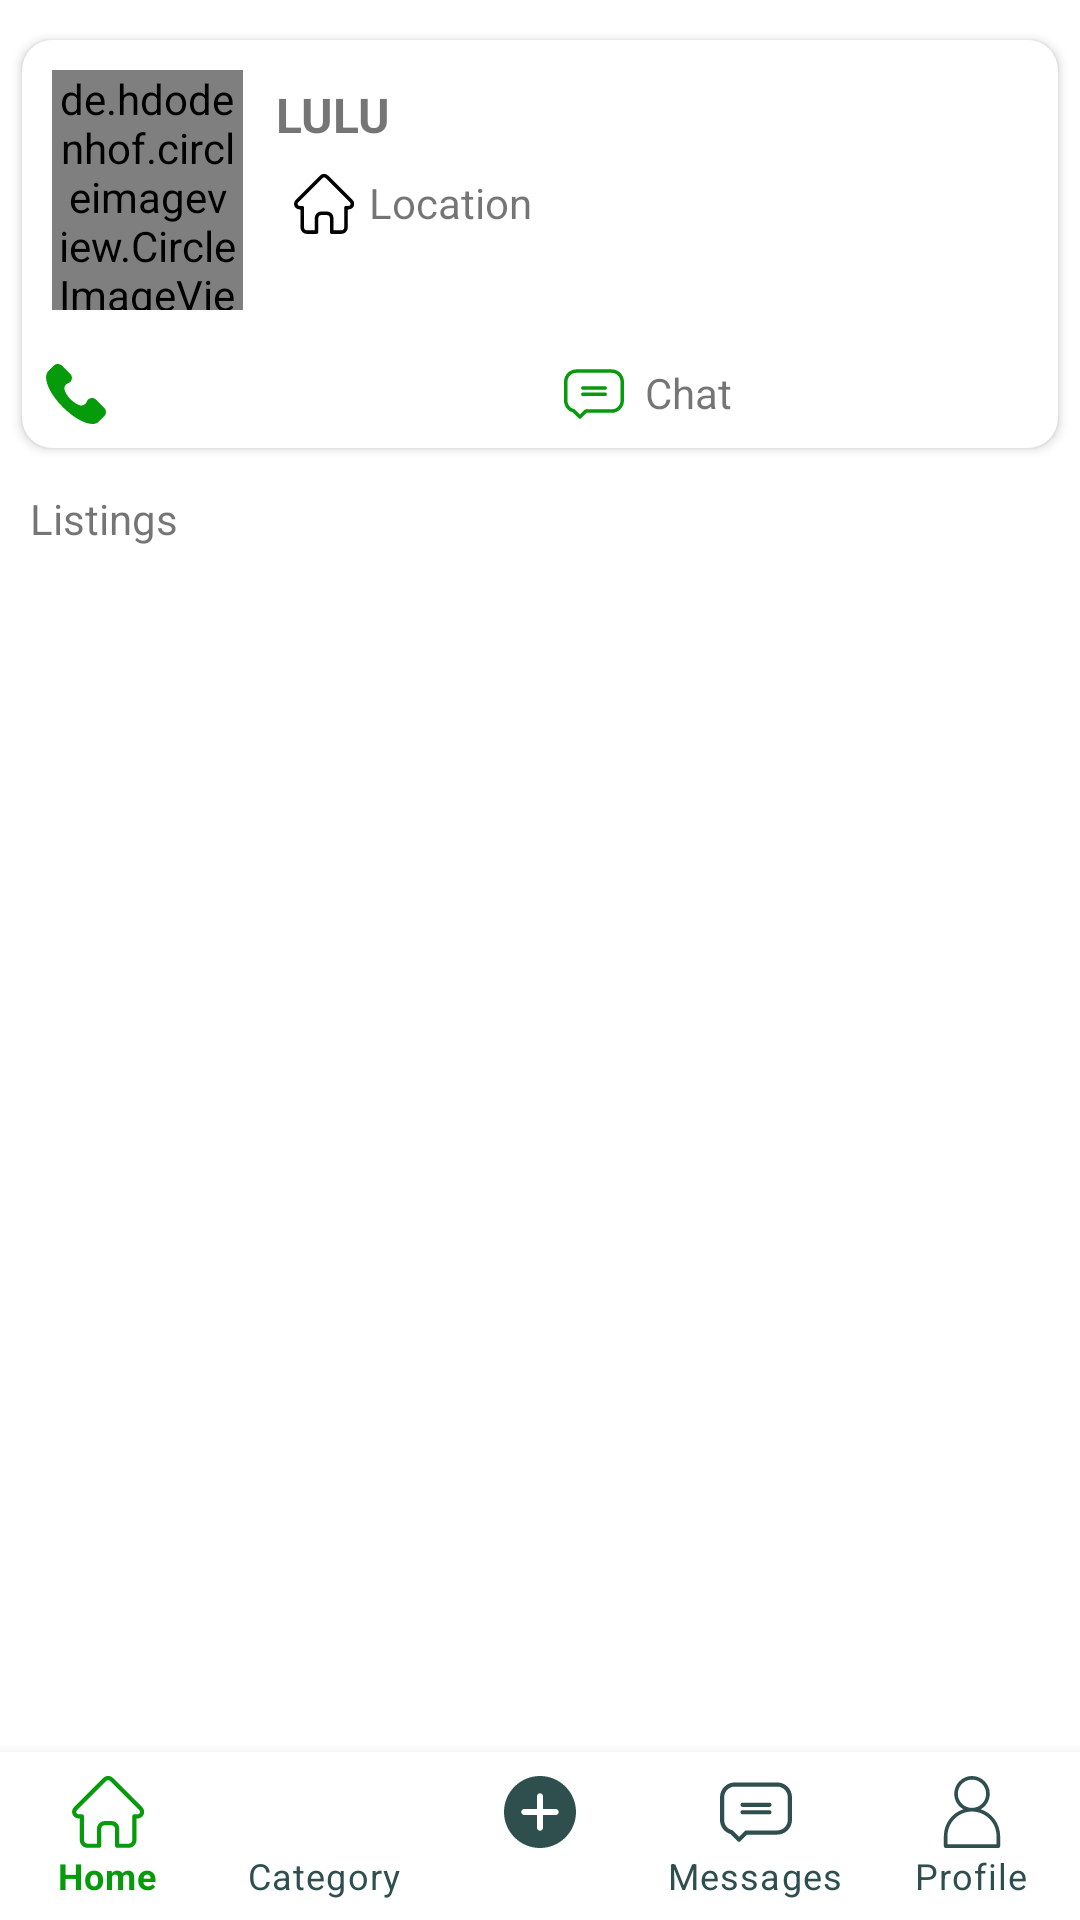

Reconstruct the res/layout file that produces this screen, plus the resources it refers to.
<!-- AndroidManifest.xml: application theme Theme.Agrimo -->
<!-- res/layout/activity_other_profile.xml -->
<?xml version="1.0" encoding="utf-8"?>
<RelativeLayout
    xmlns:android="http://schemas.android.com/apk/res/android"
    xmlns:app="http://schemas.android.com/apk/res-auto"
    xmlns:tools="http://schemas.android.com/tools"
    android:layout_width="match_parent"
    android:layout_height="match_parent"
    android:fillViewport="true"
    tools:context=".OtherProfile">


    <androidx.core.widget.NestedScrollView
        android:paddingBottom="65dp"
        android:id="@+id/nesView"
        android:fillViewport="true"
        android:layout_width="match_parent"
        android:layout_height="match_parent">

        <androidx.constraintlayout.widget.ConstraintLayout
            android:layout_width="match_parent"
            android:layout_height="match_parent">


            <androidx.cardview.widget.CardView
                android:id="@+id/cardViewDetail"
                android:layout_width="0dp"
                android:layout_height="wrap_content"
                app:layout_constraintBottom_toBottomOf="parent"
                app:layout_constraintEnd_toEndOf="parent"

                app:layout_constraintStart_toStartOf="parent"
                app:layout_constraintTop_toTopOf="parent"
                app:layout_constraintVertical_bias="0.03"
                app:layout_constraintWidth_percent="0.96"

                app:cardCornerRadius="10dp"
               >
                <LinearLayout
                    android:orientation="vertical"
                    android:layout_width="match_parent"
                    android:layout_height="wrap_content">

                    <LinearLayout
                        android:padding="10dp"
                        android:layout_width="match_parent"
                        android:layout_height="wrap_content"
                        android:orientation="horizontal"
                        android:weightSum="100"
                        android:baselineAligned="false">

                        <RelativeLayout
                            android:orientation="vertical"
                            android:layout_weight="20"
                            android:layout_width="0dp"
                            android:layout_height="wrap_content">

                            <de.hdodenhof.circleimageview.CircleImageView
                                app:civ_circle_background_color="@color/grey"
                                app:civ_border_color="@color/white"

                                app:civ_border_width="1dp"
                                android:id="@+id/otherProfileImage"
                                android:layout_width="80dp"
                                android:layout_height="80dp"

                                android:src="@drawable/ic_user" />



                        </RelativeLayout>

                        <LinearLayout
                            android:layout_marginStart="7dp"
                            android:layout_width="0dp"
                            android:layout_height="match_parent"
                            android:layout_weight="80"

                            android:orientation="vertical">

                            <TextView
                                android:text="LULU"

                                android:textSize="16sp"
                                android:textStyle="bold"
                                android:id="@+id/otherProfileUsername"
                                android:layout_width="match_parent"
                                android:layout_height="wrap_content"
                                android:padding="4dp" />

                            <TextView
                                android:drawablePadding="5dp"

                                android:text="Location"
                                android:id="@+id/otherProfileLocation"
                                android:layout_width="wrap_content"
                                android:layout_height="wrap_content"
                                android:layout_marginStart="5dp"
                                android:padding="5dp"
                                app:drawableStartCompat="@drawable/ic_home" />

                        </LinearLayout>



                    </LinearLayout>

                    <LinearLayout
                        android:weightSum="100"
                        android:orientation="horizontal"
                        android:layout_width="match_parent"
                        android:layout_height="wrap_content">


                        <TextView
                            android:id="@+id/otherPhoneNumber"
                            android:drawablePadding="7dp"
                            android:padding="8dp"
                            app:drawableTint="@color/green"
                            app:tint="@color/green"
                            android:layout_weight="50"
                            android:layout_width="0dp"
                            android:layout_height="wrap_content"
                            app:drawableStartCompat="@drawable/ic_phone_call" />


                        <TextView
                            android:id="@+id/otherChat"
                            android:drawablePadding="7dp"
                            android:text="Chat"
                            android:padding="8dp"
                            app:drawableTint="@color/green"
                            app:tint="@color/green"
                            android:layout_weight="50"
                            android:layout_width="0dp"
                            android:layout_height="wrap_content"
                            app:drawableStartCompat="@drawable/ic_message" />


                    </LinearLayout>

                </LinearLayout>



            </androidx.cardview.widget.CardView>




            <TextView
                android:id="@id/lis"
                android:layout_marginTop="4dp"
                android:padding="10dp"
                android:layout_width="match_parent"
                android:layout_height="wrap_content"
                android:text="Listings"
                app:layout_constraintEnd_toEndOf="parent"
                app:layout_constraintHorizontal_bias="0.047"
                app:layout_constraintStart_toStartOf="parent"
                app:layout_constraintTop_toBottomOf="@+id/cardViewDetail"
                />

            <androidx.recyclerview.widget.RecyclerView
                android:layout_marginBottom="10dp"
                android:id="@+id/rvOtherListing"
                android:layout_width="match_parent"
                android:layout_height="wrap_content"
                app:layout_constraintBottom_toBottomOf="parent"
                app:layout_constraintEnd_toEndOf="parent"
                app:layout_constraintTop_toBottomOf="@+id/lis"
                app:layout_constraintVertical_bias="0.0" />

        </androidx.constraintlayout.widget.ConstraintLayout>


    </androidx.core.widget.NestedScrollView>

    <com.google.android.material.bottomnavigation.BottomNavigationView
        android:id="@+id/otherProfileBottomNavView"
        android:layout_width="wrap_content"
        android:layout_height="wrap_content"
        android:layout_gravity="bottom"
        app:itemHorizontalTranslationEnabled="false"
        app:itemIconTint="@color/bottom_nav_color"
        app:itemTextColor="@color/bottom_nav_color"
        android:layout_alignParentBottom="true"
        app:labelVisibilityMode="labeled"
        app:menu="@menu/menu_nav">

    </com.google.android.material.bottomnavigation.BottomNavigationView>





</RelativeLayout>
<!-- resources referenced by this layout -->
<resources>
  <color name="green">#069B0B</color>
  <color name="grey">#FFCBCFCB</color>
  <color name="white">#FFFFFFFF</color>
  <!-- drawable ic_message (drawable) -->
  <vector android:height="20dp" android:viewportHeight="511"
      android:viewportWidth="512" android:width="20dp" xmlns:android="http://schemas.android.com/apk/res/android">
      <path android:fillColor="#FF000000" android:pathData="m407,45.5h-302c-57.898,0 -105,47.102 -105,105v162.172c0,46.199 30.332,86.438 74.285,99.316l50.711,50.715c2.816,2.813 6.629,4.395 10.609,4.395 3.977,0 7.793,-1.582 10.605,-4.395l46.52,-46.523h214.27c57.898,0 105,-47.102 105,-105v-160.68c0,-57.898 -47.102,-105 -105,-105zM482,311.18c0,41.355 -33.645,75 -75,75h-220.48c-3.977,0 -7.793,1.582 -10.605,4.395l-40.309,40.309 -42.93,-42.93c-1.926,-1.926 -4.34,-3.293 -6.984,-3.949 -32.789,-8.16 -55.691,-37.492 -55.691,-71.332v-162.172c0,-41.355 33.645,-75 75,-75h302c41.355,0 75,33.645 75,75zM482,311.18"/>
      <path android:fillColor="#FF000000" android:pathData="m351.242,189.328h-190.484c-8.285,0 -15,6.719 -15,15 0,8.285 6.715,15 15,15h190.484c8.285,0 15,-6.715 15,-15 0,-8.281 -6.715,-15 -15,-15zM351.242,189.328"/>
      <path android:fillColor="#FF000000" android:pathData="m351.242,242.352h-190.484c-8.285,0 -15,6.715 -15,15 0,8.285 6.715,15 15,15h190.484c8.285,0 15,-6.715 15,-15 0,-8.285 -6.715,-15 -15,-15zM351.242,242.352"/>
  </vector>
  <!-- drawable ic_phone_call (drawable) -->
  <vector android:height="20dp" android:viewportHeight="513.64"
      android:viewportWidth="513.64" android:width="20dp" xmlns:android="http://schemas.android.com/apk/res/android">
      <path android:fillColor="#ffffff" android:pathData="M499.66,376.96l-71.68,-71.68c-25.6,-25.6 -69.12,-15.359 -79.36,17.92c-7.68,23.041 -33.28,35.841 -56.32,30.72c-51.2,-12.8 -120.32,-79.36 -133.12,-133.12c-7.68,-23.041 7.68,-48.641 30.72,-56.32c33.28,-10.24 43.52,-53.76 17.92,-79.36l-71.68,-71.68c-20.48,-17.92 -51.2,-17.92 -69.12,0l-48.64,48.64c-48.64,51.2 5.12,186.88 125.44,307.2c120.32,120.32 256,176.641 307.2,125.44l48.64,-48.64C517.581,425.6 517.581,394.88 499.66,376.96z"/>
  </vector>
  <!-- drawable ic_user (drawable) -->
  <vector android:height="20dp" android:viewportHeight="483.5"
      android:viewportWidth="483.5" android:width="20dp" xmlns:android="http://schemas.android.com/apk/res/android">
      <path android:fillColor="#FF000000" android:pathData="M430.75,471.2v-67.8c0,-83.9 -55,-155.2 -130.7,-179.8c36.4,-20.5 61.1,-59.5 61.1,-104.2c0,-65.8 -53.6,-119.4 -119.4,-119.4s-119.4,53.6 -119.4,119.4c0,44.7 24.7,83.7 61.1,104.2c-75.8,24.6 -130.7,95.9 -130.7,179.8v67.8c0,6.8 5.5,12.3 12.3,12.3h353.6C425.25,483.4 430.75,478 430.75,471.2zM146.75,119.4c0,-52.3 42.6,-94.9 94.9,-94.9s94.9,42.6 94.9,94.9s-42.6,94.9 -94.9,94.9S146.75,171.7 146.75,119.4zM406.25,458.9H77.05v-55.6c0,-90.7 73.8,-164.6 164.6,-164.6s164.6,73.8 164.6,164.6V458.9z"/>
  </vector>
  <style name="Theme.Agrimo" parent="Theme.MaterialComponents.DayNight.NoActionBar">
          
          <item name="colorPrimary">@color/purple_500</item>
          <item name="colorPrimaryVariant">@color/green</item>
          <item name="colorOnPrimary">@color/white</item>
          
          <item name="colorSecondary">@color/teal_200</item>
          <item name="colorSecondaryVariant">@color/teal_700</item>
          <item name="colorOnSecondary">@color/black</item>
          
          <item name="android:statusBarColor" tools:targetApi="l">?attr/colorPrimaryVariant</item>
          
          <item name="actionBarSize">36dip</item>
  
      </style>
  <color name="purple_500">#FF6200EE</color>
  <color name="teal_200">#FF03DAC5</color>
  <color name="teal_700">#FF018786</color>
  <color name="black">#FF000000</color>
</resources>
